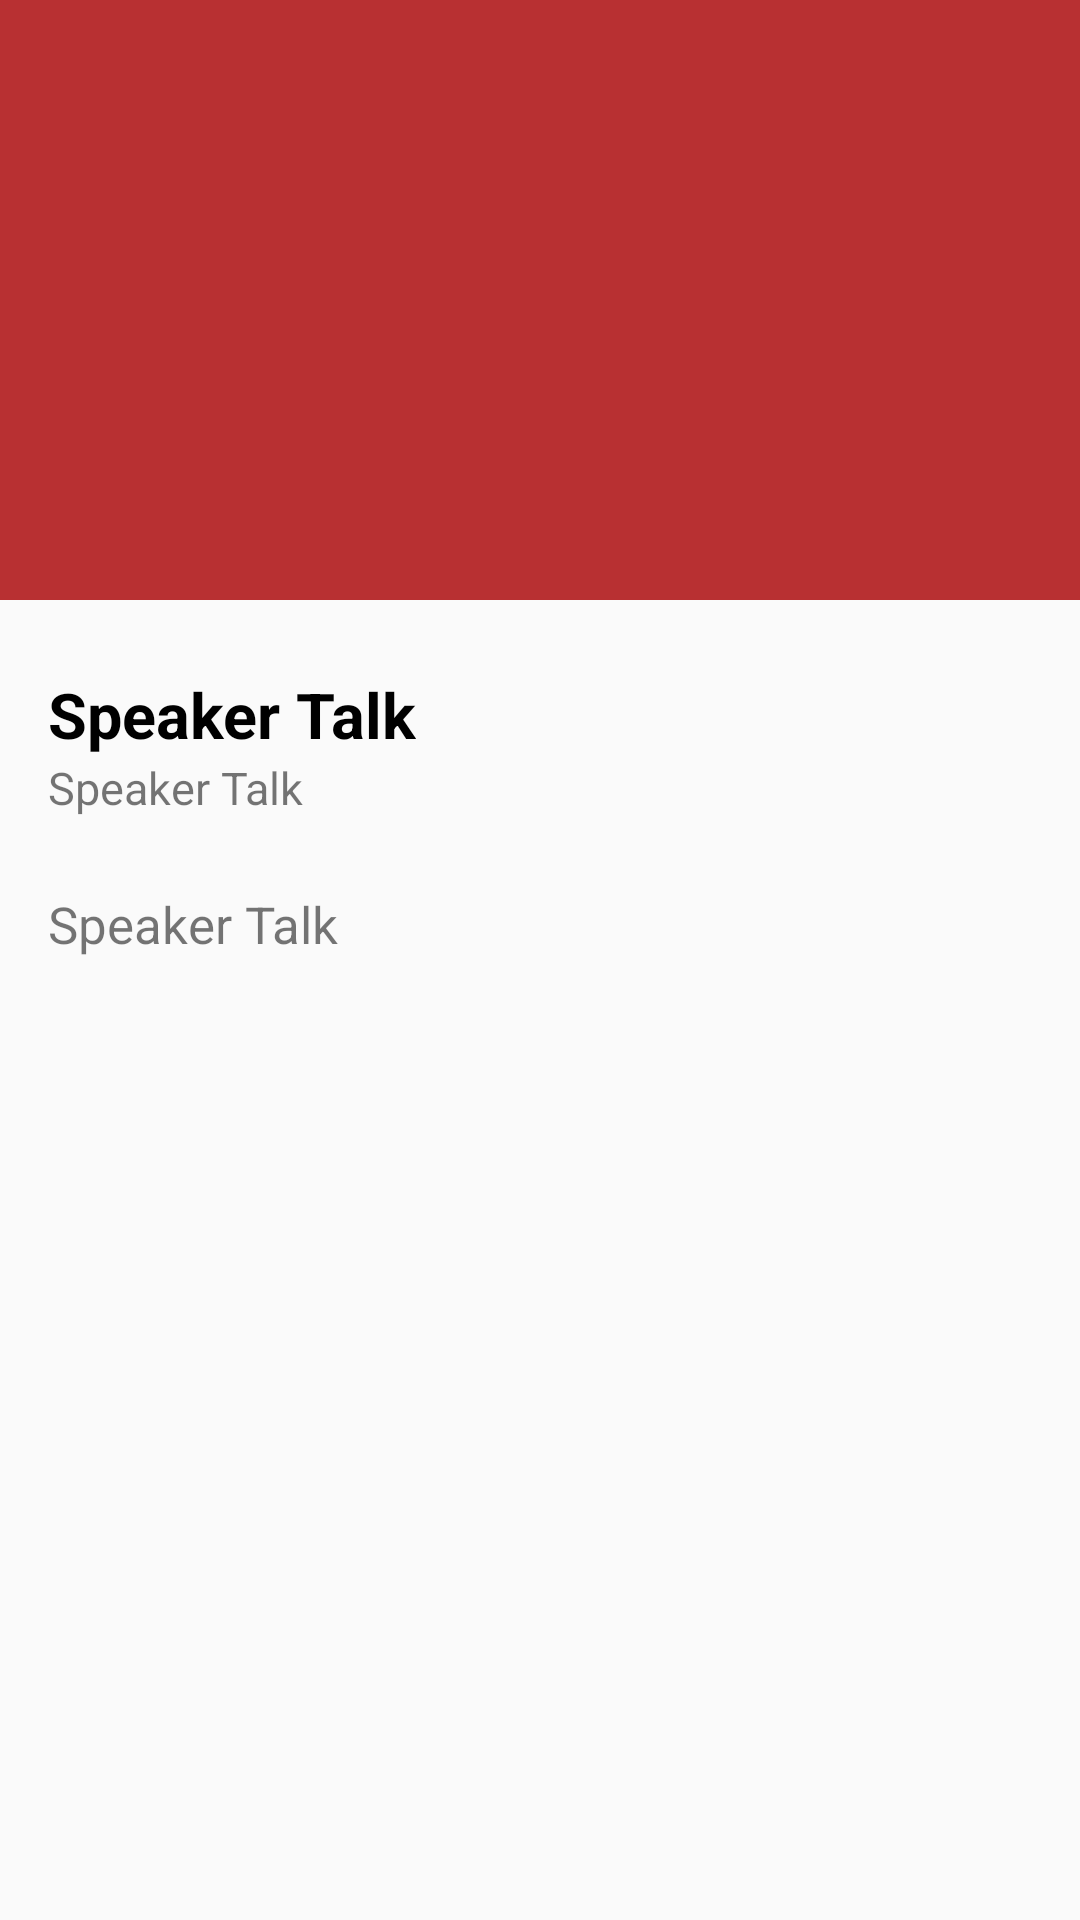

This screen was rendered from an Android layout file. Write that file and the resources it references.
<!-- AndroidManifest.xml: application theme AppTheme -->
<!-- res/layout/activity_speaker.xml -->
<?xml version="1.0" encoding="utf-8"?>
<android.support.design.widget.CoordinatorLayout
        xmlns:android="http://schemas.android.com/apk/res/android"
        xmlns:app="http://schemas.android.com/apk/res-auto"
        android:layout_width="match_parent"
        android:layout_height="match_parent"
        android:fitsSystemWindows="true">

    <android.support.design.widget.AppBarLayout
            android:id="@+id/appbar"
            android:layout_width="match_parent"
            android:layout_height="200dp"
            android:theme="@style/ThemeOverlay.AppCompat.Dark.ActionBar"
            android:fitsSystemWindows="true">

        <android.support.design.widget.CollapsingToolbarLayout
                android:id="@+id/collapsing_toolbar"
                android:layout_width="match_parent"
                android:layout_height="match_parent"
                app:layout_scrollFlags="scroll|exitUntilCollapsed"
                android:fitsSystemWindows="true"
                app:contentScrim="?attr/colorPrimary"
                app:expandedTitleMarginStart="48dp"
                app:expandedTitleMarginEnd="64dp">

            <ImageView
                    android:id="@+id/iv_speaker_photo"
                    android:layout_width="match_parent"
                    android:layout_height="match_parent"
                    android:scaleType="centerCrop"
                    android:fitsSystemWindows="true"
                    android:contentDescription="@string/hint_speaker_image"
                    app:layout_collapseMode="parallax" />

            <android.support.v7.widget.Toolbar
                    android:id="@+id/toolbar"
                    android:layout_width="match_parent"
                    android:layout_height="?attr/actionBarSize"
                    app:popupTheme="@style/ThemeOverlay.AppCompat.Light"
                    app:layout_collapseMode="pin" />

        </android.support.design.widget.CollapsingToolbarLayout>
    </android.support.design.widget.AppBarLayout>

    <android.support.v4.widget.NestedScrollView
            android:layout_width="match_parent"
            android:layout_height="match_parent"
            app:layout_behavior="@string/appbar_scrolling_view_behavior">

        <LinearLayout
                android:layout_width="match_parent"
                android:layout_height="match_parent"
                android:layout_margin="16dp"
                android:paddingTop="8dp"
                android:orientation="vertical">



            <TextView
                    android:id="@+id/tv_talk_title"
                    android:layout_width="wrap_content"
                    android:layout_height="wrap_content"
                    android:text="@string/hint_speaker_talk"
                    android:textSize="21sp"
                    android:textStyle="bold"
                    android:textColor="@android:color/black"
                    android:fontFamily="sans-serif"
                    android:ellipsize="end"/>

            <TextView
                    android:id="@+id/tv_talk_schedule"
                    android:layout_width="wrap_content"
                    android:layout_height="wrap_content"
                    android:text="@string/hint_speaker_talk"
                    android:textSize="15sp"
                    android:fontFamily="sans-serif"
                    android:ellipsize="end"/>

            <TextView
                    android:id="@+id/tv_talk_description"
                    android:layout_width="match_parent"
                    android:layout_height="wrap_content"
                    android:layout_marginTop="24dp"
                    android:text="@string/hint_speaker_talk"
                    android:textSize="17sp"
                    android:fontFamily="sans-serif"
                    android:ellipsize="end"/>
        </LinearLayout>
    </android.support.v4.widget.NestedScrollView>
</android.support.design.widget.CoordinatorLayout>
<!-- resources referenced by this layout -->
<resources>
  <string name="hint_speaker_image">Speaker Image</string>
  <string name="hint_speaker_talk">Speaker Talk</string>
  <style name="AppTheme" parent="Theme.AppCompat.Light.NoActionBar">
          <item name="colorPrimary">@color/colorPrimary</item>
          <item name="colorPrimaryDark">@color/colorPrimaryDark</item>
      </style>
  <color name="colorPrimary">#B83032</color>
  <color name="colorPrimaryDark">#B83032</color>
</resources>
